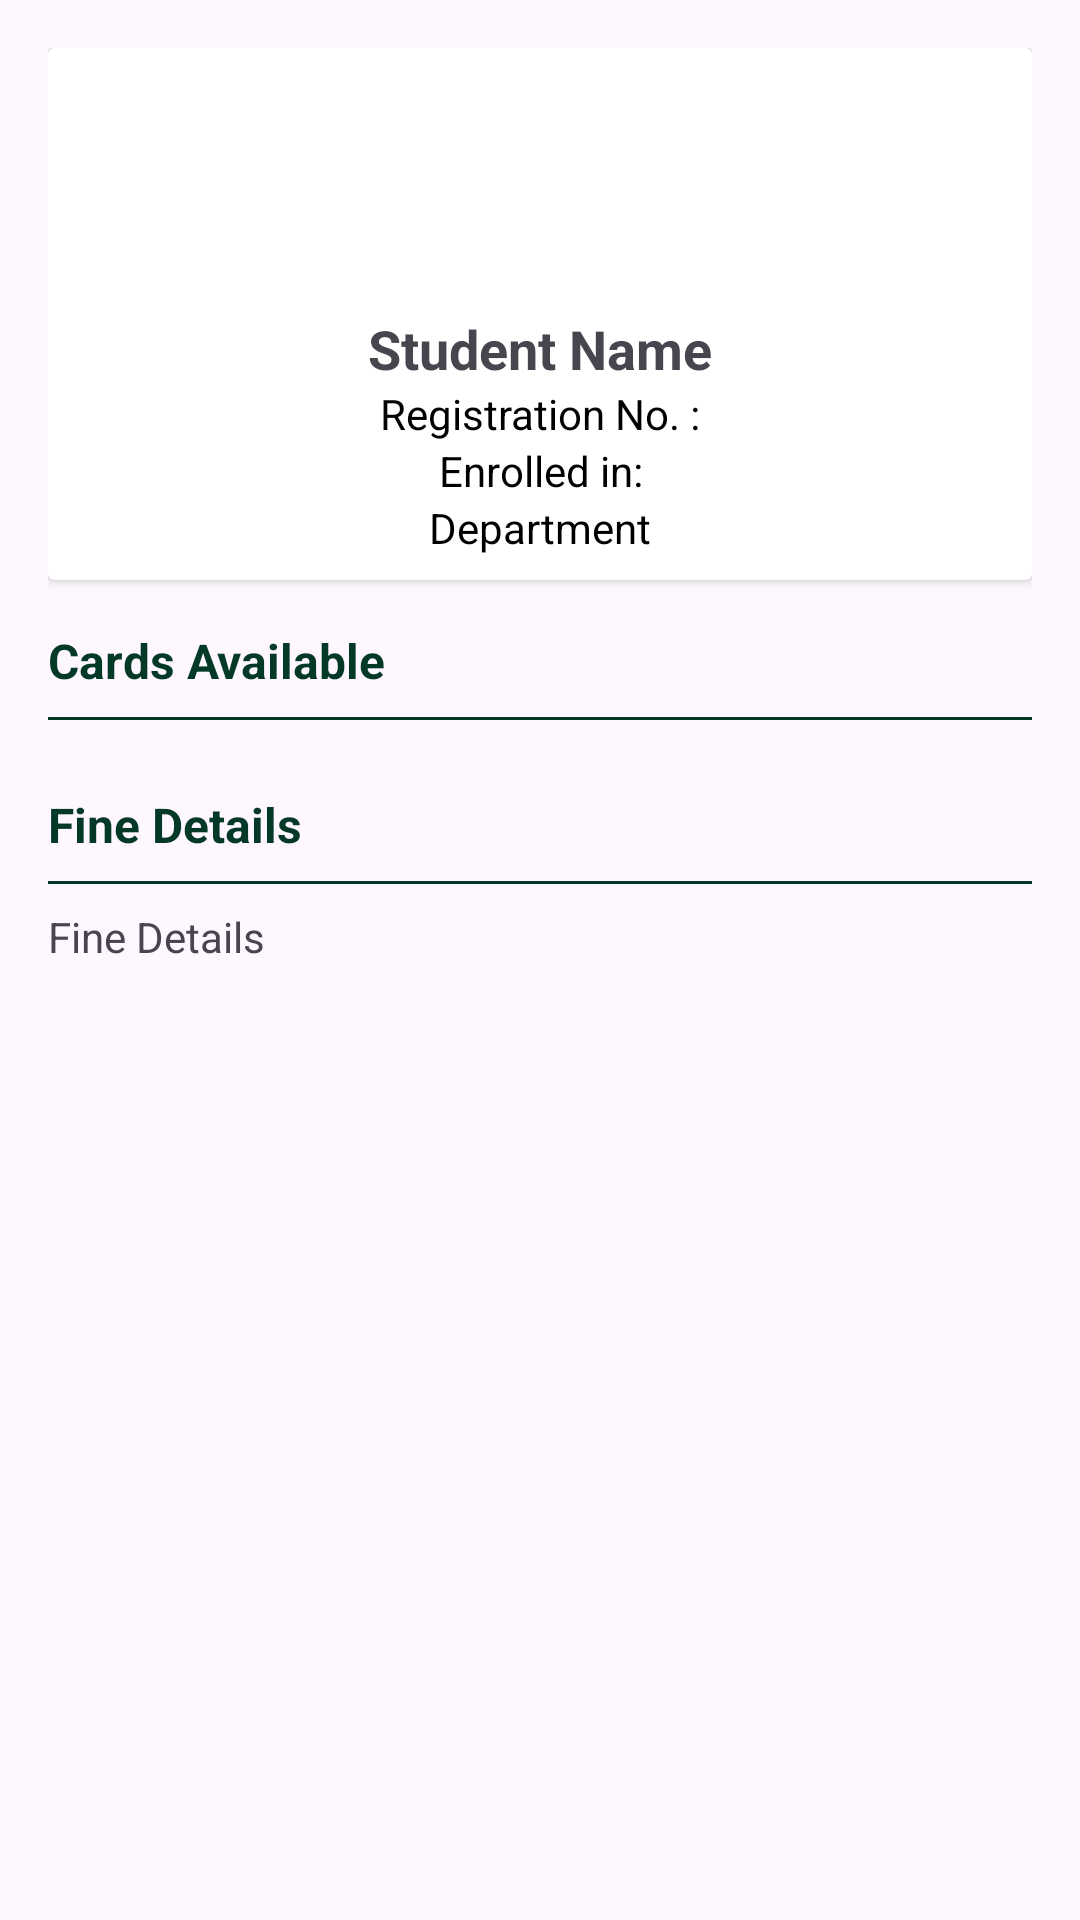

Here is an Android app screen rendered from its layout file. Give the layout XML and the strings, colors and styles it references.
<!-- AndroidManifest.xml: application theme Theme.LibraryApp -->
<!-- res/layout/fragment_profile.xml -->
<?xml version="1.0" encoding="utf-8"?>
<ScrollView xmlns:android="http://schemas.android.com/apk/res/android"
    xmlns:tools="http://schemas.android.com/tools"
    android:layout_width="match_parent"
    android:layout_height="match_parent"
    android:fillViewport="true"
    tools:context=".profile.ProfileFragment">

    <LinearLayout
        android:layout_width="match_parent"
        android:layout_height="wrap_content"
        android:orientation="vertical"
        android:padding="16dp">

        
        <androidx.cardview.widget.CardView
            android:layout_width="match_parent"
            android:layout_height="wrap_content"
            android:padding="16dp">

            <LinearLayout
                android:layout_width="match_parent"
                android:layout_height="wrap_content"
                android:orientation="vertical">

                <ImageView
                    android:id="@+id/ivStudent"
                    android:layout_width="80dp"
                    android:layout_height="80dp"
                    android:layout_gravity="center_horizontal"
                    android:scaleType="centerCrop"
                    android:src="@drawable/empty" />

                <TextView
                    android:id="@+id/tvStudentName"
                    android:layout_width="match_parent"
                    android:layout_height="wrap_content"
                    android:gravity="center"
                    android:paddingTop="8dp"
                    android:text="@string/student_name"
                    android:textSize="18sp"
                    android:textStyle="bold" />

                <TextView
                    android:id="@+id/tvRegistrationNo"
                    android:layout_width="match_parent"
                    android:layout_height="wrap_content"
                    android:gravity="center"
                    android:text="@string/registration_no"
                    android:textColor="@color/black"
                    android:textSize="14sp" />

                <TextView
                    android:id="@+id/tvEnroll"
                    android:layout_width="match_parent"
                    android:layout_height="wrap_content"
                    android:gravity="center"
                    android:text="@string/enrolled_in"
                    android:textColor="@color/black"
                    android:textSize="14sp" />

                <TextView
                    android:id="@+id/tvDept"
                    android:layout_width="match_parent"
                    android:layout_height="wrap_content"
                    android:gravity="center"
                    android:paddingBottom="8dp"
                    android:text="@string/department"
                    android:textColor="@color/black"
                    android:textSize="14sp" />
            </LinearLayout>
        </androidx.cardview.widget.CardView>

        
        <TextView
            android:layout_width="match_parent"
            android:layout_height="wrap_content"
            android:paddingTop="16dp"
            android:text="@string/cards_available"
            android:textColor="@color/pine_green"
            android:textSize="16sp"
            android:textStyle="bold" />

        <View
            android:layout_width="match_parent"
            android:layout_height="1dp"
            android:layout_marginVertical="@dimen/dp_8"
            android:background="@color/pine_green" />

        <LinearLayout
            android:layout_width="match_parent"
            android:layout_height="wrap_content"
            android:orientation="horizontal">

            <ImageView
                android:id="@+id/ivLibCard1"
                android:layout_width="100dp"
                android:layout_height="100dp"
                android:src="@drawable/libcard"
                android:visibility="gone" />

            <ImageView
                android:id="@+id/ivLibCard2"
                android:layout_width="100dp"
                android:layout_height="100dp"
                android:src="@drawable/libcard"
                android:visibility="gone" />

            <ImageView
                android:id="@+id/ivLibCard3"
                android:layout_width="100dp"
                android:layout_height="100dp"
                android:src="@drawable/libcard"
                android:visibility="gone" />

        </LinearLayout>
        
        <TextView
            android:layout_width="match_parent"
            android:layout_height="wrap_content"
            android:paddingTop="16dp"
            android:text="@string/fine_details"
            android:textColor="@color/pine_green"
            android:textSize="16sp"
            android:textStyle="bold" />

        <View
            android:layout_width="match_parent"
            android:layout_height="1dp"
            android:layout_marginVertical="@dimen/dp_8"
            android:background="@color/pine_green" />

        <TextView
            android:layout_width="match_parent"
            android:layout_height="wrap_content"
            android:text="@string/fine_details"
            android:id="@+id/tvFine"/>

    </LinearLayout>
</ScrollView>
<!-- resources referenced by this layout -->
<resources>
  <color name="black">#FF000000</color>
  <color name="pine_green">#043927</color>
  <dimen name="dp_8">8dp</dimen>
  <!-- drawable libcard: jpeg bitmap (drawable, 289386 bytes) -->
  <string name="cards_available">Cards Available</string>
  <string name="department">Department</string>
  <string name="enrolled_in">Enrolled in:</string>
  <string name="fine_details">Fine Details</string>
  <string name="registration_no">Registration No. : </string>
  <string name="student_name">Student Name</string>
  <style name="Theme.LibraryApp" parent="Base.Theme.LibraryApp" />
  <style name="Base.Theme.LibraryApp" parent="Theme.Material3.DayNight.NoActionBar">
          
          
          <item name="colorPrimary">@color/brownish_green</item>
          <item name="colorOnPrimary">@color/black</item>
          <item name="colorPrimaryContainer">@color/brownish_green</item>
          <item name="colorOnPrimaryContainer">@color/black</item>
          <item name="colorSecondaryContainer">@color/brownish_green</item>
      </style>
  <color name="brownish_green">#CCCC99</color>
</resources>
